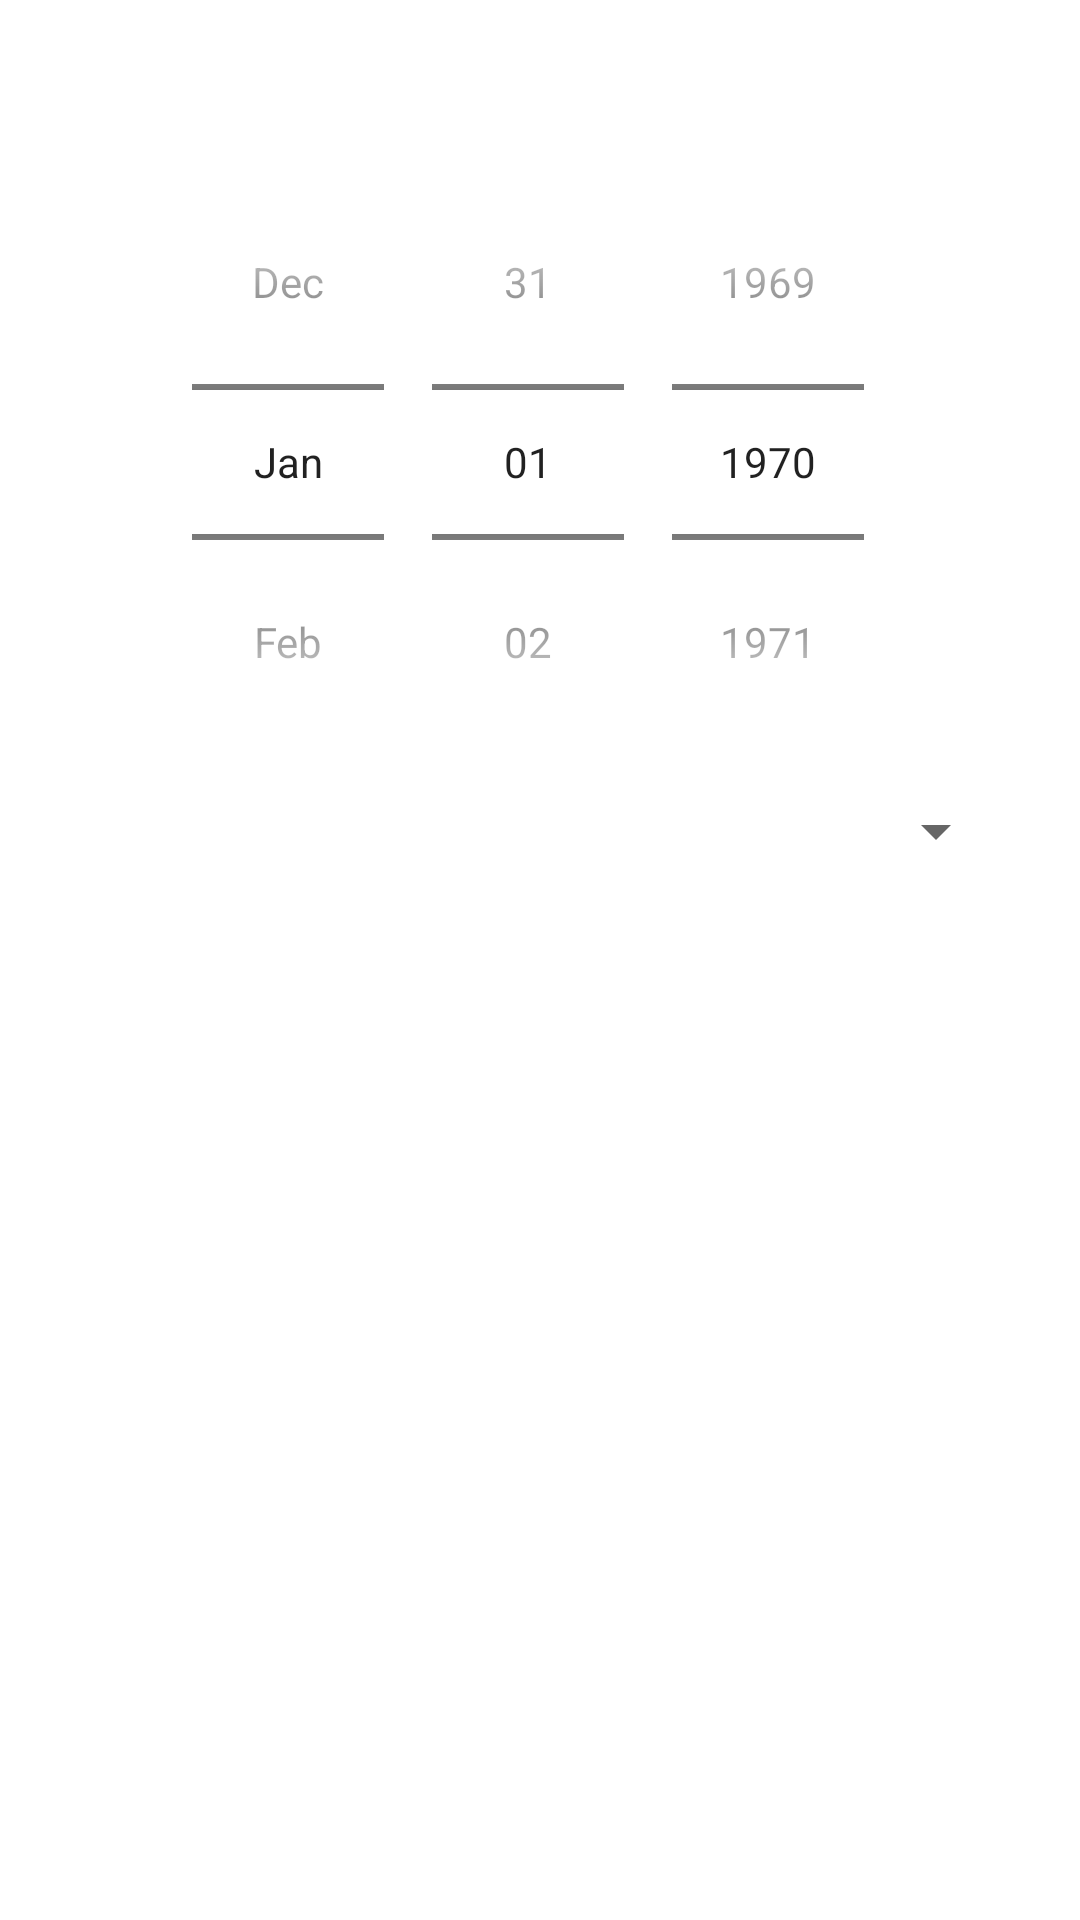

Layout XML and referenced resources for this Android screen:
<!-- AndroidManifest.xml: fallback theme Theme.MaterialComponents.DayNight.NoActionBar -->
<!-- res/layout/download_dialog.xml -->
<?xml version="1.0" encoding="utf-8"?>
<layout
    xmlns:android="http://schemas.android.com/apk/res/android"
    xmlns:tools="http://schemas.android.com/tools"
>
    <ScrollView
        android:id="@+id/download_root"
        android:layout_width="wrap_content"
        android:layout_height="fill_parent"
        android:paddingLeft="?dialogPreferredPadding"
        android:paddingRight="?dialogPreferredPadding"
        android:paddingStart="?dialogPreferredPadding"
        android:paddingEnd="?dialogPreferredPadding"
        android:paddingTop="?dialogPreferredPadding"
        android:paddingBottom="?dialogPreferredPadding"
    >
        <LinearLayout
          android:layout_width="fill_parent"
          android:layout_height="wrap_content"
          android:orientation="vertical">
            <TextView
                android:id="@+id/day_of_week"
                android:layout_width="fill_parent"
                android:layout_height="wrap_content"
                android:textAlignment="center"
                android:gravity="center"
            />
            <DatePicker
                android:id="@+id/date_picker"
                android:padding="5dip"
                android:layout_gravity="center_horizontal"
                android:calendarViewShown="false"
                android:layout_width="wrap_content"
                android:layout_height="wrap_content"
                android:datePickerMode="spinner"
                tools:ignore="UnusedAttribute"
                style="@style/datePickerStyle"
            />
            <Spinner
                android:id="@+id/puzzle_select"
                android:layout_width="fill_parent"
                android:layout_height="wrap_content"
                android:drawSelectorOnTop="true"
                android:prompt="@string/puzzle_select"
            />
        </LinearLayout>
    </ScrollView>
</layout>
<!-- resources referenced by this layout -->
<resources>

</resources>
